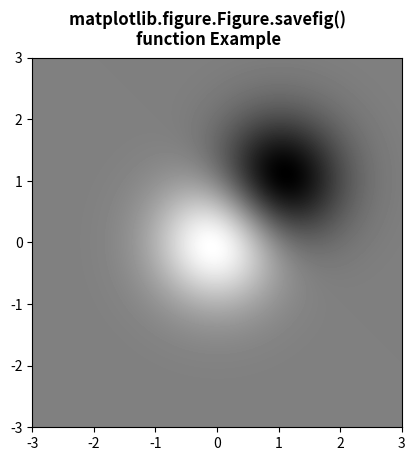

Python code for this plot:
# Implementation of matplotlib function
import numpy as np
import matplotlib.cm as cm
import matplotlib.mlab as mlab
import matplotlib.pyplot as plt

fig, ax = plt.subplots()
delta = 0.025
x = y = np.arange(-3.0, 3.0, delta)
X, Y = np.meshgrid(x, y)
Z1 = np.exp(-X ** 2 - Y ** 2)
Z2 = np.exp(-(X - 1) ** 2 - (Y - 1) ** 2)
Z = (Z1 - Z2) * 2

im = ax.imshow(Z,
               interpolation='bilinear',
               cmap=cm.gray,
               origin='lower',
               extent=[-3, 3, -3, 3])

fig.savefig('image.svg')

fig.suptitle("""matplotlib.figure.Figure.savefig() 
function Example\n\n""", fontweight="bold")

plt.show()
